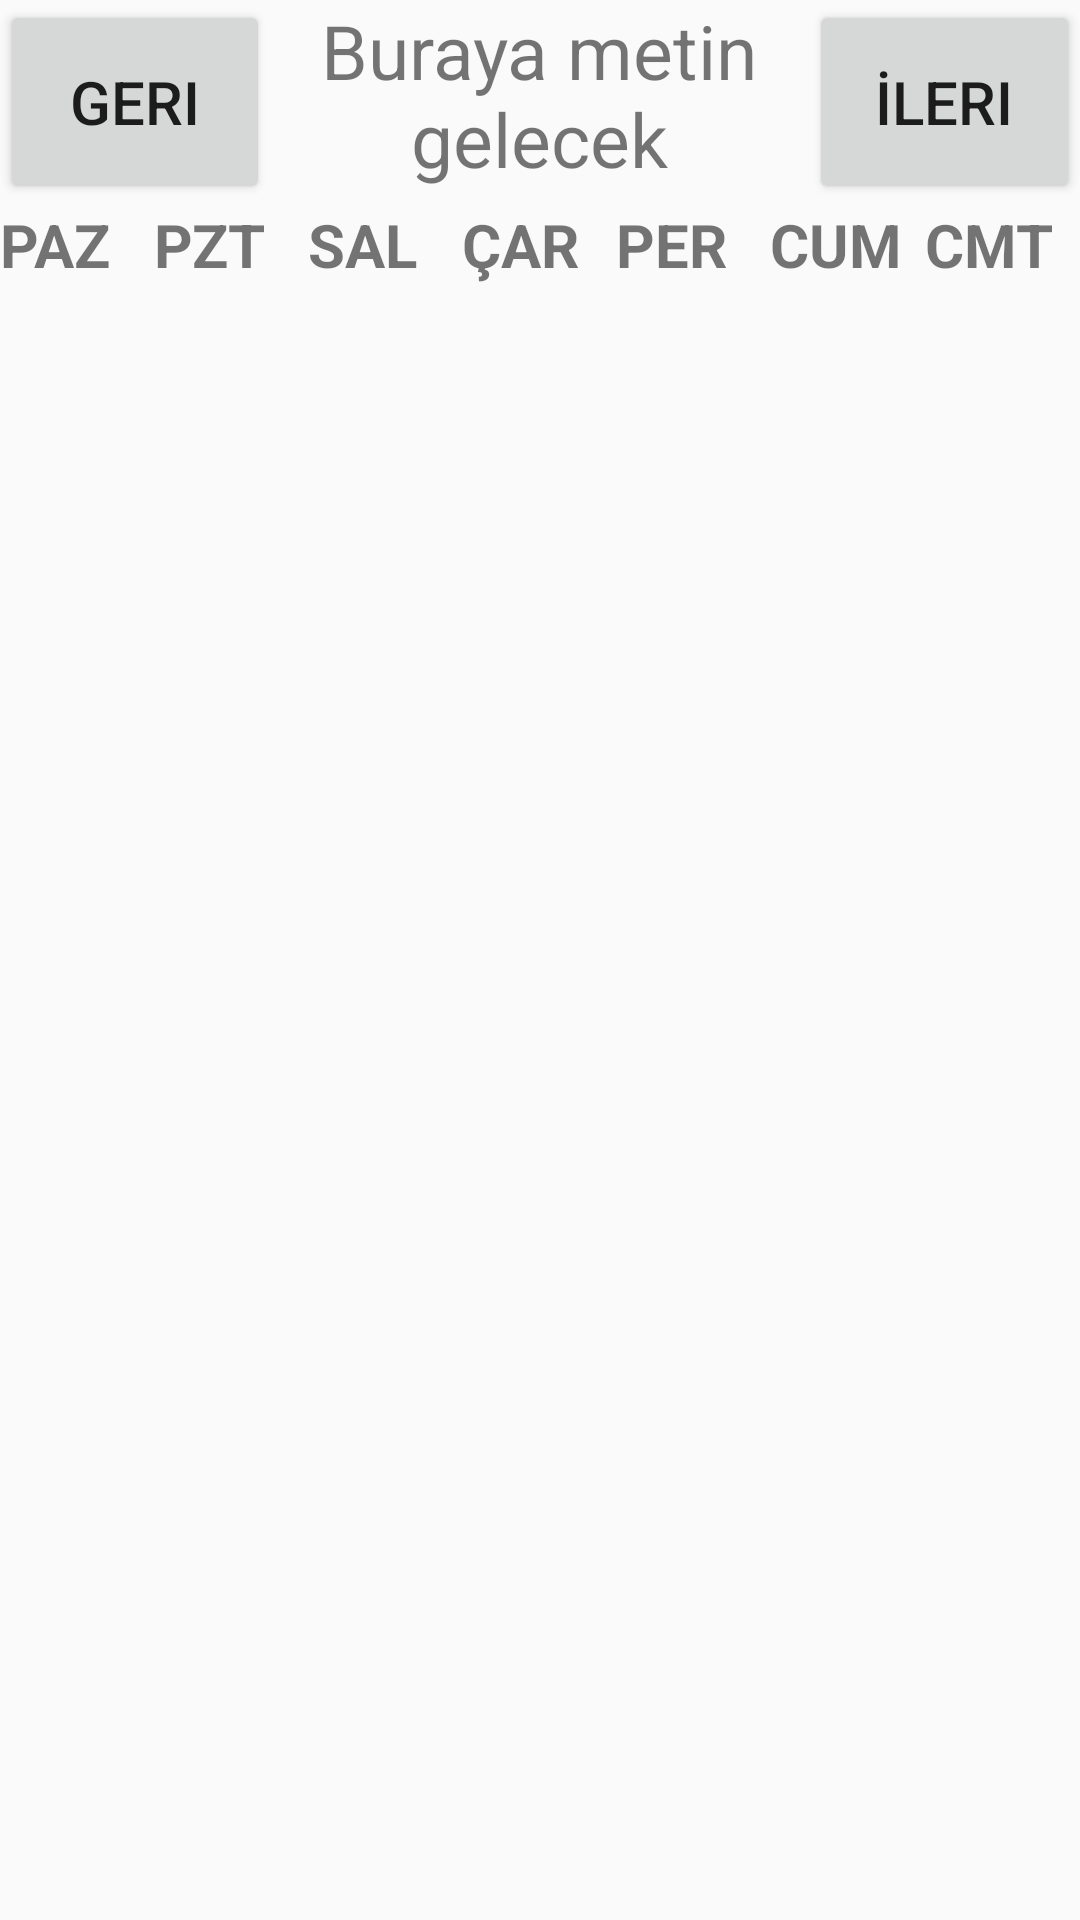

Write the Android layout XML for this screen, with the resource values it uses.
<!-- AndroidManifest.xml: application theme Theme.MyApp -->
<!-- res/layout/month_calendar.xml -->
<?xml version="1.0" encoding="utf-8"?>
<LinearLayout xmlns:android="http://schemas.android.com/apk/res/android"
    android:layout_width="match_parent"
    android:layout_height="match_parent"
    android:orientation="vertical">

    <LinearLayout
        android:layout_width="match_parent"
        android:layout_height="wrap_content"
        android:orientation="horizontal">

        <Button
            android:layout_width="1dp"
            android:id="@+id/button_back"
            android:layout_height="match_parent"
            android:layout_weight="1"
            android:text="Geri"

            android:textSize="20sp" />

        <TextView
            android:layout_width="1dp"
            android:id="@+id/monthView"
            android:layout_height="match_parent"
            android:layout_weight="2"
            android:text="Buraya metin gelecek"
            android:textAlignment="center"
            android:textSize="25sp" />

        <Button
            android:layout_width="1dp"

            android:id="@+id/button_next"
            android:layout_height="match_parent"
            android:layout_weight="1"
            android:textSize="20sp"
            android:text="İleri"/>

    </LinearLayout>

    <LinearLayout
        android:layout_width="match_parent"
        android:layout_height="wrap_content"
        android:orientation="horizontal">



        <TextView
            android:layout_width="1dp"
            android:layout_height="wrap_content"
            android:layout_weight="1"
            android:textSize="20sp"
            android:text="PAZ"
            android:textStyle="bold"/>


        <TextView
            android:layout_width="1dp"
            android:layout_height="wrap_content"
            android:layout_weight="1"
            android:textSize="20sp"
            android:text="PZT"
            android:textStyle="bold"/>

        <TextView
            android:layout_width="1dp"
            android:layout_height="wrap_content"
            android:layout_weight="1"
            android:textSize="20sp"
            android:text="SAL"
            android:textStyle="bold"/>

        <TextView
            android:layout_width="1dp"
            android:layout_height="wrap_content"
            android:layout_weight="1"
            android:textSize="20sp"
            android:text="ÇAR"
            android:textStyle="bold"/>

        <TextView
            android:layout_width="1dp"
            android:layout_height="wrap_content"
            android:layout_weight="1"
            android:textSize="20sp"
            android:text="PER"
            android:textStyle="bold"/>

        <TextView
            android:layout_width="1dp"
            android:layout_height="wrap_content"
            android:layout_weight="1"
            android:textSize="20sp"
            android:text="CUM"
            android:textStyle="bold"/>

        <TextView
            android:layout_width="1dp"
            android:layout_height="wrap_content"
            android:layout_weight="1"
            android:textSize="20sp"
            android:text="CMT"
            android:textStyle="bold"/>





    </LinearLayout>

    <androidx.recyclerview.widget.RecyclerView
        android:layout_width="match_parent"
        android:id="@+id/recyclerView"
        android:layout_height="match_parent">



    </androidx.recyclerview.widget.RecyclerView>





</LinearLayout>
<!-- resources referenced by this layout -->
<resources>
  <style name="Theme.MyApp" parent="Theme.AppCompat.DayNight.NoActionBar">
          
  
          <item name="android:colorSecondary">#00FF55</item>
          
  
          
      </style>
</resources>
